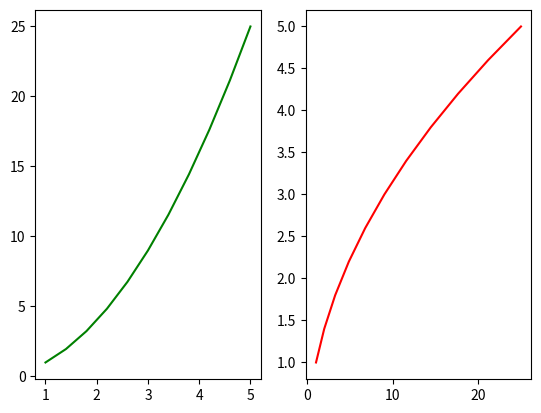

Generate this figure with matplotlib:
# code
import pandas as pd
import matplotlib.pyplot as plt
import numpy as np
import seaborn as sns

x = np.linspace(1,5,11)
y=x**2

plt.subplot(1,2,1)
# it tkae irst ncols , nrows , plotno
plt.plot(x,y,"g")

plt.subplot(1,2,2)
plt.plot(y,x,"r")
plt.show()
